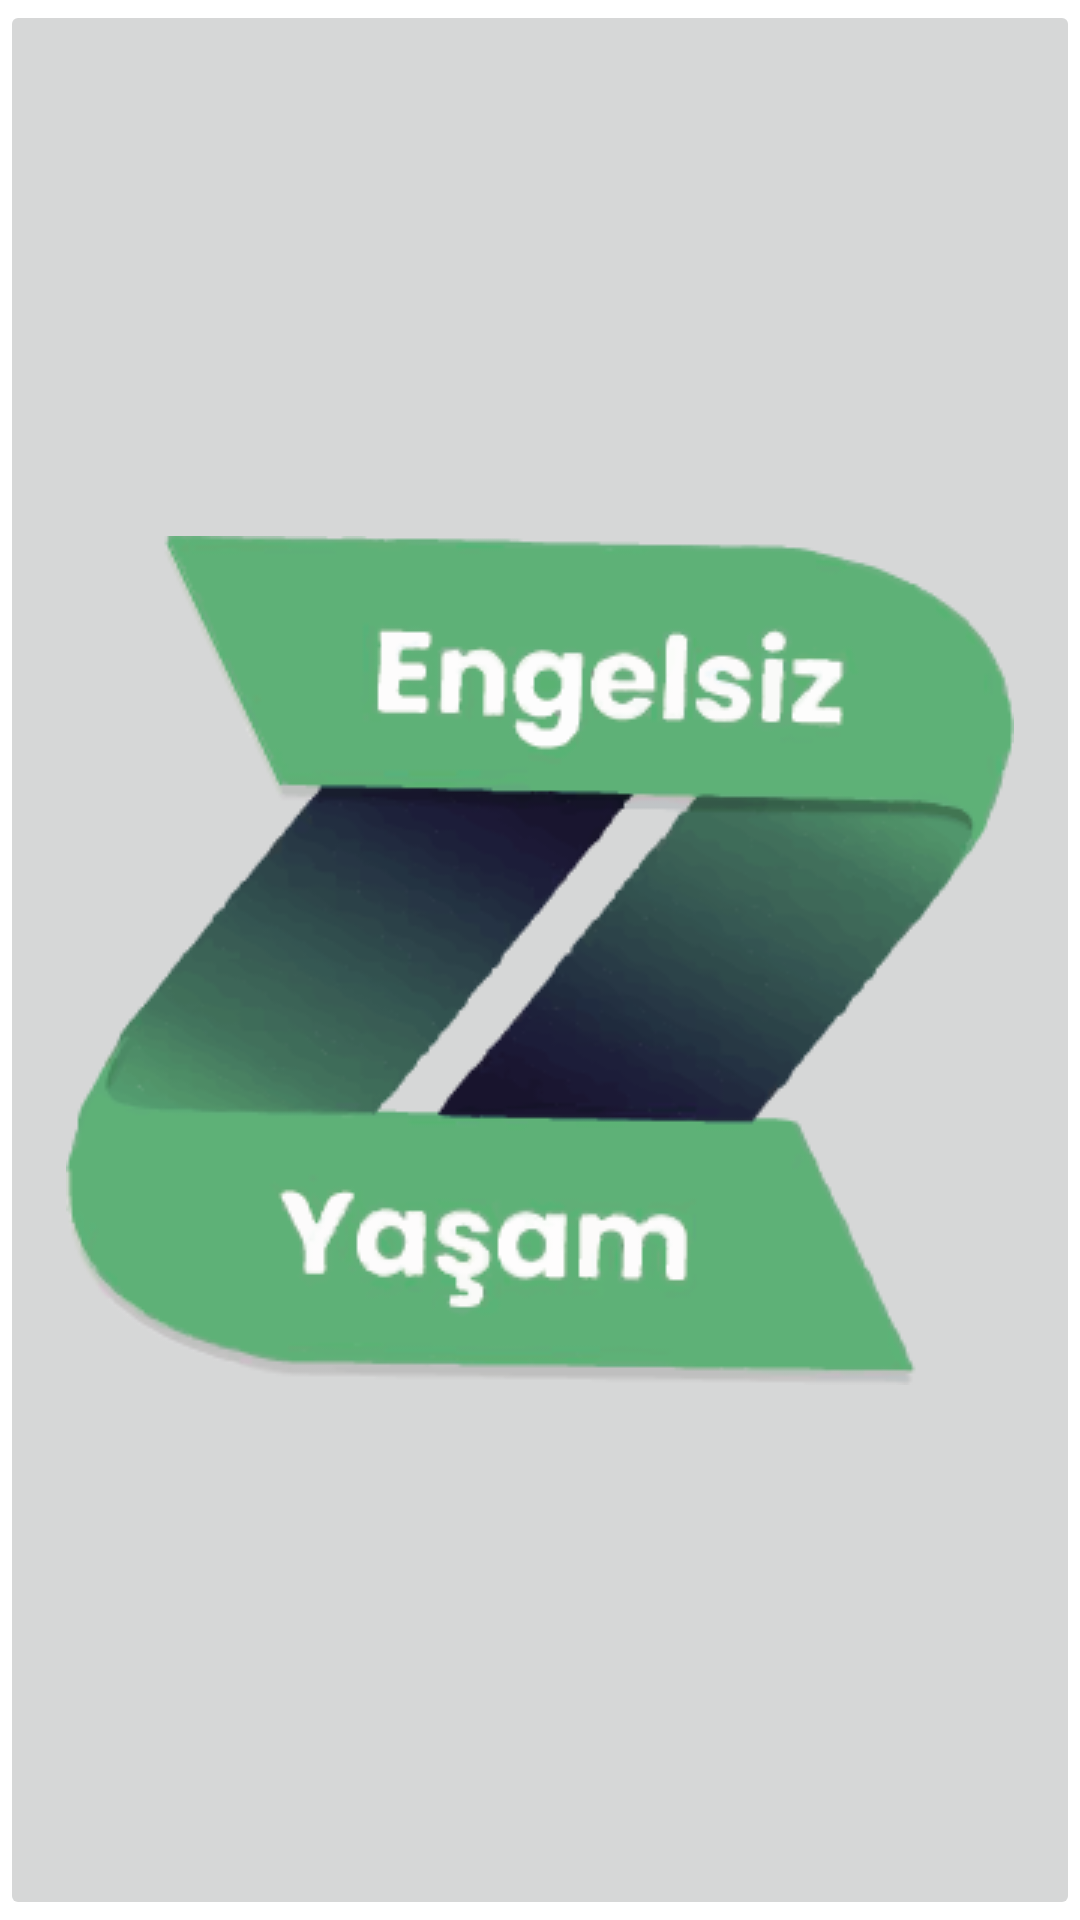

The Android layout XML behind this screen, and the referenced resources:
<!-- AndroidManifest.xml: application theme Theme.EngelsizYaşam -->
<!-- res/layout/activity_main.xml -->
<?xml version="1.0" encoding="utf-8"?>
<androidx.constraintlayout.widget.ConstraintLayout xmlns:android="http://schemas.android.com/apk/res/android"
    xmlns:app="http://schemas.android.com/apk/res-auto"
    xmlns:tools="http://schemas.android.com/tools"
    android:layout_width="match_parent"
    android:layout_height="match_parent"
    tools:context=".MainActivity">

    <ImageButton
        android:id="@+id/imageButton"
        android:layout_width="match_parent"
        android:layout_height="match_parent"
        app:srcCompat="@drawable/logo"
        tools:layout_editor_absoluteX="16dp"
        tools:layout_editor_absoluteY="4dp" />
</androidx.constraintlayout.widget.ConstraintLayout>
<!-- resources referenced by this layout -->
<resources>
  <!-- drawable logo: png bitmap (drawable, 43332 bytes) -->
  <style name="Theme.EngelsizYaşam" parent="Theme.MaterialComponents.DayNight.DarkActionBar">
          
          <item name="colorPrimary">@color/purple_500</item>
          <item name="colorPrimaryVariant">@color/purple_700</item>
          <item name="colorOnPrimary">@color/white</item>
          
          <item name="colorSecondary">@color/teal_200</item>
          <item name="colorSecondaryVariant">@color/teal_700</item>
          <item name="colorOnSecondary">@color/black</item>
          
          <item name="android:statusBarColor" tools:targetApi="l">?attr/colorPrimaryVariant</item>
          
      </style>
  <!-- not gathered from this repository: default colours our renderer supplied (Android Studio template values) -->
  <color name="purple_500">#FF6200EE</color>
  <color name="purple_700">#FF3700B3</color>
  <color name="teal_200">#FF03DAC5</color>
  <color name="teal_700">#FF018786</color>
  <color name="black">#FF000000</color>
  <color name="white">#FFFFFFFF</color>
</resources>
